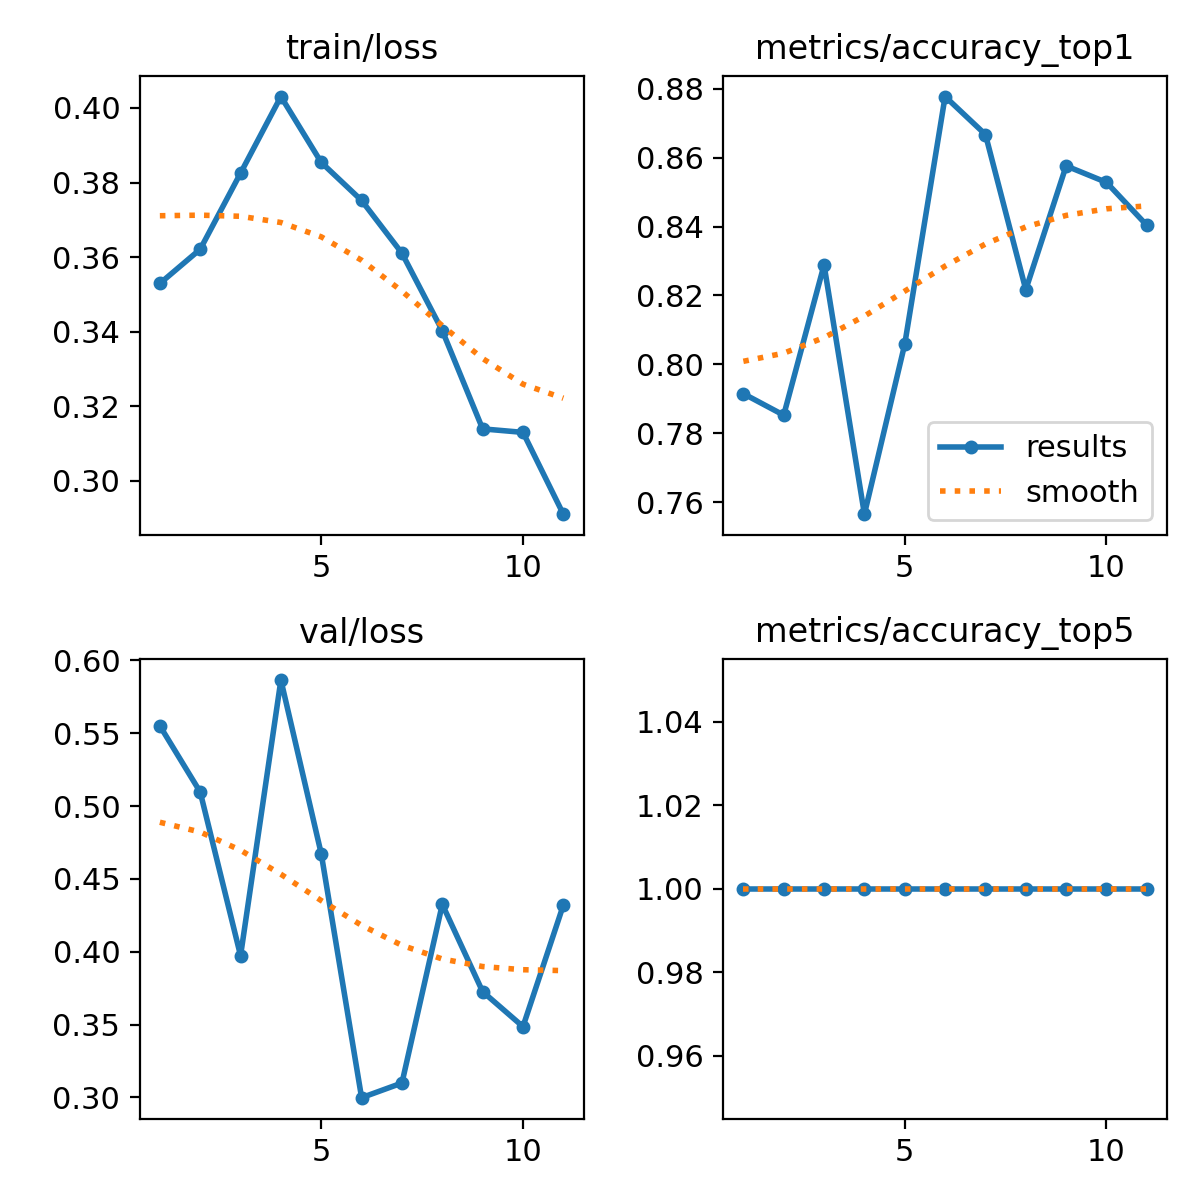

Source data for this figure (header and first rows):
epoch, time, train/loss, metrics/accuracy_top1, metrics/accuracy_top5, val/loss, lr/pg0, lr/pg1, lr/pg2
1, 44.79, 0.3529, 0.7915, 1, 0.5551, 0.0005503, 0.0005503, 0.0005503
2, 80.51, 0.3621, 0.7852, 1, 0.5096, 0.001033, 0.001033, 0.001033
3, 113.8, 0.3825, 0.8289, 1, 0.3973, 0.001442, 0.001442, 0.001442
4, 147.1, 0.4031, 0.7565, 1, 0.5865, 0.001337, 0.001337, 0.001337
5, 185.9, 0.3854, 0.8058, 1, 0.4672, 0.001227, 0.001227, 0.001227
6, 231.2, 0.3752, 0.8778, 1, 0.2998, 0.001117, 0.001117, 0.001117
7, 275.7, 0.361, 0.8667, 1, 0.3098, 0.001007, 0.001007, 0.001007
8, 319.2, 0.3403, 0.8217, 1, 0.4325, 0.0008968, 0.0008968, 0.0008968
9, 368.8, 0.314, 0.8576, 1, 0.3726, 0.0007868, 0.0007868, 0.0007868
10, 414.8, 0.313, 0.8528, 1, 0.3486, 0.0006768, 0.0006768, 0.0006768
11, 469.1, 0.2911, 0.8404, 1, 0.4319, 0.0005668, 0.0005668, 0.0005668
